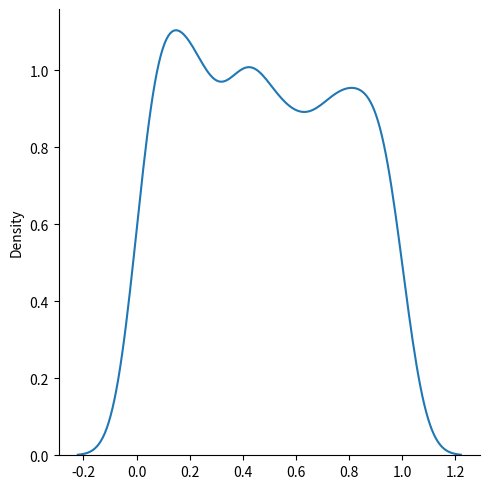

Write Python code to recreate this figure.
# Uniform Distribution

# params :
# low = lower bound(def=0.0)
# high = upper bound(def=1.0)
# size = sample size/shape of the array

from numpy import random
import matplotlib.pyplot as plt
import seaborn as sns

x = random.uniform(low=0.0, high=1.0, size=1000)
sns.displot(x, kind="kde")
plt.show()
